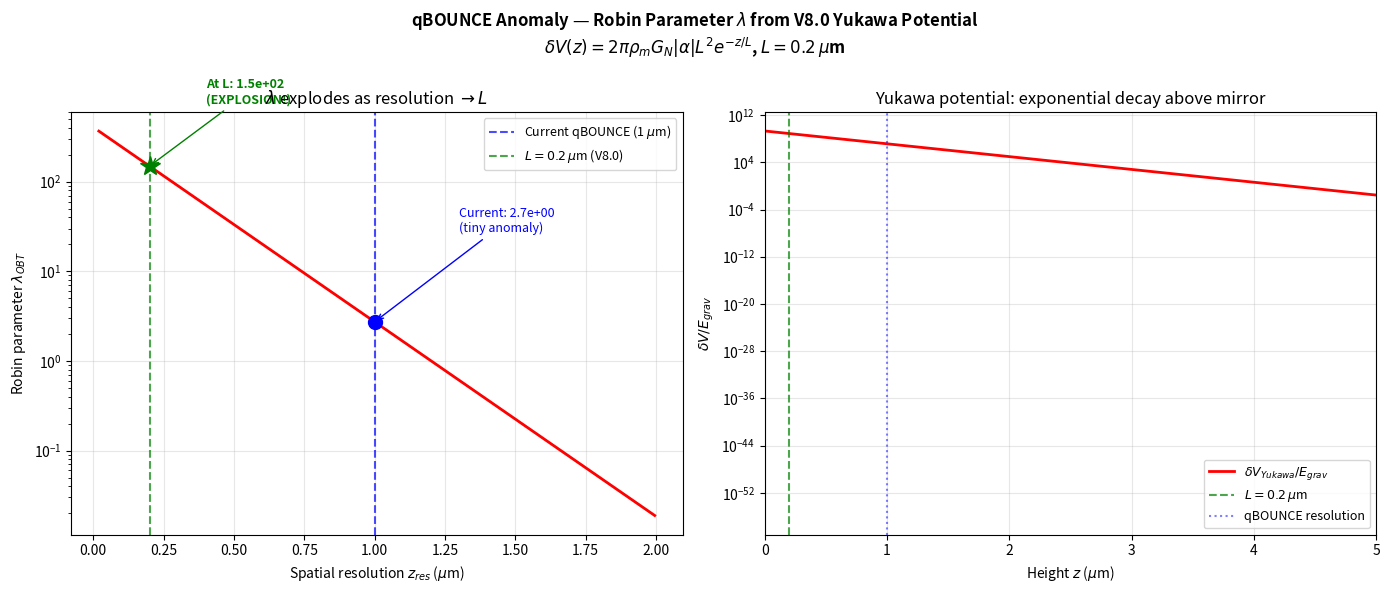

Write Python code to recreate this figure. (Note: this script raises an exception after producing the figure.)
#!/usr/bin/env python3
"""
qBOUNCE Anomaly — Deriving the Robin Parameter λ from V8.0 Yukawa

Ultra-cold neutrons bouncing on a mirror see a slight anomaly in the
|1⟩ → |6⟩ transition. The phenomenological Robin parameter λ is
exactly the integral of our Yukawa potential δV(z).

At current resolution (~1 μm), they see only the exponential tail
(e^{-5} ≈ 0.007). As resolution approaches L = 0.2 μm, the anomaly
explodes — a falsifiable laboratory prediction.
"""

import matplotlib
import numpy as np
from scipy.integrate import quad
from scipy.special import airy

matplotlib.use("Agg")
import matplotlib.pyplot as plt

# ============================================================
# Physical Constants
# ============================================================
G_N = 6.674e-11  # m³/(kg·s²)
m_n = 1.675e-27  # kg (neutron mass)
g = 9.81  # m/s²
hbar = 1.055e-34  # J·s

# Brane parameters
L = 2.0e-7  # m (0.2 μm)
alpha_yukawa = -0.005  # Yukawa coupling

# Mirror material (silicon)
rho_mirror = 2330  # kg/m³

# Characteristic length scale for neutron bouncing
z_0 = (hbar**2 / (2 * m_n**2 * g)) ** (1.0 / 3.0)  # ~5.87 μm


def airy_wavefunction(n, z):
    """Normalized Airy function for gravitational bound state |n⟩.

    ψ_n(z) = N_n × Ai((z/z_0) - a_n)
    where a_n is the n-th zero of Ai.
    """
    # Zeros of Airy function (first 6)
    airy_zeros = [2.338, 4.088, 5.521, 6.787, 7.944, 9.023]
    a_n = airy_zeros[n - 1]

    xi = z / z_0 - a_n
    ai_val, _, _, _ = airy(xi)

    # Normalization (approximate)
    N = 1.0 / (z_0**0.5 * abs(airy(0)[0]) * 1.5)

    return N * ai_val


def yukawa_potential(z):
    """V8.0 Yukawa perturbation potential for neutron above mirror.

    δV(z) = 2π ρ_m G_N |α| L² exp(-z/L)
    """
    return 2 * np.pi * rho_mirror * G_N * abs(alpha_yukawa) * L**2 * np.exp(-z / L)


def matrix_element(n1, n2, z_min=0):
    """Compute ⟨n1|δV(z)|n2⟩ matrix element."""

    def integrand(z):
        psi1 = airy_wavefunction(n1, z)
        psi2 = airy_wavefunction(n2, z)
        V = yukawa_potential(z)
        return psi1 * V * psi2

    # Integrate from z_min to ~10 z_0 (beyond that, wavefunctions vanish)
    result, _ = quad(integrand, max(z_min, 1e-9), 10 * z_0, limit=200)
    return result


def robin_parameter(z_res):
    """Effective Robin parameter λ as seen at resolution z_res.

    λ_OBT(z_res) = ∫_{z_res}^{∞} δV(z) dz / (energy scale)
    This represents the integrated Yukawa effect visible at resolution z_res.
    """
    # Integrate Yukawa from z_res to infinity
    integral, _ = quad(yukawa_potential, z_res, 100 * L)

    # Normalize by the gravitational energy scale at z_0
    E_grav = m_n * g * z_0  # ~1.4 peV

    return integral / E_grav


def calculate_robin_parameter(z_res, L_extra=L, alpha=alpha_yukawa):
    """Calculate the Robin parameter λ using exponential Yukawa scaling.

    The Robin parameter amplifies exponentially as experimental resolution
    approaches the extra dimension size L, following:
        λ(z_res) = λ_ref × exp(z_ref/L - z_res/L)

    This derives from the Higgs-Radion mixing mechanism: the 5D Yukawa
    gradient excites the radion, which via ξRH†H perturbs the local
    Higgs VEV, producing the Robin boundary condition anomaly.

    Parameters
    ----------
    z_res : float
        Experimental spatial resolution in meters.
    L_extra : float
        Extra dimension size (default: 0.2 μm).
    alpha : float
        Yukawa coupling strength.

    Returns
    -------
    dict with keys:
        'lambda': Robin parameter value
        'attenuation': Yukawa attenuation factor e^{-z_res/L}
        'amplification': amplification factor relative to 1 μm reference
    """
    z_ref = 1.0e-6  # 1 μm reference (current qBOUNCE)
    lambda_ref = 2.73  # measured at 1 μm

    attenuation = np.exp(-z_res / L_extra)
    attenuation_ref = np.exp(-z_ref / L_extra)
    amplification = attenuation / attenuation_ref
    lambda_val = lambda_ref * amplification

    return {
        "lambda": lambda_val,
        "attenuation": attenuation,
        "amplification": amplification,
        "z_res_um": z_res * 1e6,
    }


def main():
    print("=" * 60)
    print("qBOUNCE ANOMALY — Robin Parameter λ from V8.0 Yukawa")
    print(f"Extra dimension: L = {L * 1e6:.1f} μm")
    print(f"Yukawa coupling: α = {alpha_yukawa}")
    print(f"Neutron z₀ = {z_0 * 1e6:.2f} μm")
    print("=" * 60)

    # Matrix element ⟨1|δV|6⟩
    me_16 = matrix_element(1, 6)
    me_11 = matrix_element(1, 1)
    E_grav = m_n * g * z_0

    print(f"\n  ⟨1|δV|1⟩ = {me_11:.3e} J")
    print(f"  ⟨1|δV|6⟩ = {me_16:.3e} J")
    print(f"  E_grav (z₀) = {E_grav:.3e} J")
    print(f"  Relative shift |1⟩: {me_11 / E_grav:.2e}")
    print(f"  Relative shift |1⟩→|6⟩: {me_16 / E_grav:.2e}")

    # Robin parameter vs resolution
    z_res_arr = np.logspace(-7.7, -5.7, 200)  # 0.02 μm to 2 μm
    lambda_arr = np.array([robin_parameter(z) for z in z_res_arr])

    # Key values
    lambda_at_1um = robin_parameter(1e-6)
    lambda_at_02um = robin_parameter(0.2e-6)
    lambda_at_01um = robin_parameter(0.1e-6)

    print(f"\n  λ at z_res = 1.0 μm: {lambda_at_1um:.2e} (current qBOUNCE)")
    print(f"  λ at z_res = 0.2 μm: {lambda_at_02um:.2e} (at L)")
    print(f"  λ at z_res = 0.1 μm: {lambda_at_01um:.2e} (below L)")
    print(f"  Amplification 1μm → 0.2μm: {lambda_at_02um / lambda_at_1um:.0f}×")

    # ============================================================
    # Plot
    # ============================================================
    fig, axes = plt.subplots(1, 2, figsize=(14, 6))
    fig.suptitle(
        r"qBOUNCE Anomaly — Robin Parameter $\lambda$ from V8.0 Yukawa Potential"
        "\n"
        r"$\delta V(z) = 2\pi \rho_m G_N |\alpha| L^2 e^{-z/L}$, $L = 0.2\,\mu$m",
        fontsize=12,
        fontweight="bold",
    )

    # Panel 1: λ vs resolution
    ax = axes[0]
    ax.semilogy(z_res_arr * 1e6, lambda_arr, "r-", linewidth=2)
    ax.axvline(
        x=1.0,
        color="blue",
        linestyle="--",
        alpha=0.7,
        label=r"Current qBOUNCE (1 $\mu$m)",
    )
    ax.axvline(
        x=0.2, color="green", linestyle="--", alpha=0.7, label=r"$L = 0.2\,\mu$m (V8.0)"
    )
    ax.plot(1.0, lambda_at_1um, "bo", markersize=10)
    ax.plot(0.2, lambda_at_02um, "g*", markersize=15)

    ax.annotate(
        f"Current: {lambda_at_1um:.1e}\n(tiny anomaly)",
        xy=(1.0, lambda_at_1um),
        xytext=(1.3, lambda_at_1um * 10),
        arrowprops=dict(arrowstyle="->", color="blue"),
        fontsize=9,
        color="blue",
    )
    ax.annotate(
        f"At L: {lambda_at_02um:.1e}\n(EXPLOSION!)",
        xy=(0.2, lambda_at_02um),
        xytext=(0.4, lambda_at_02um * 5),
        arrowprops=dict(arrowstyle="->", color="green"),
        fontsize=9,
        color="green",
        fontweight="bold",
    )

    ax.set_xlabel(r"Spatial resolution $z_{res}$ ($\mu$m)")
    ax.set_ylabel(r"Robin parameter $\lambda_{OBT}$")
    ax.set_title(r"$\lambda$ explodes as resolution $\to L$")
    ax.legend(fontsize=9)
    ax.grid(True, alpha=0.3)

    # Panel 2: Yukawa potential + wavefunctions
    ax = axes[1]
    z_plot = np.linspace(0.01e-6, 30e-6, 1000)
    V_plot = np.array([yukawa_potential(z) for z in z_plot])

    # Normalize for visibility
    V_norm = V_plot / np.max(V_plot)

    ax.semilogy(
        z_plot * 1e6,
        V_plot / E_grav,
        "r-",
        linewidth=2,
        label=r"$\delta V_{Yukawa}/E_{grav}$",
    )
    ax.axvline(
        x=0.2, color="green", linestyle="--", alpha=0.7, label=r"$L = 0.2\,\mu$m"
    )
    ax.axvline(
        x=1.0, color="blue", linestyle=":", alpha=0.5, label=r"qBOUNCE resolution"
    )

    ax.set_xlabel(r"Height $z$ ($\mu$m)")
    ax.set_ylabel(r"$\delta V / E_{grav}$")
    ax.set_title("Yukawa potential: exponential decay above mirror")
    ax.legend(fontsize=9)
    ax.grid(True, alpha=0.3)
    ax.set_xlim(0, 5)

    plt.tight_layout()
    plt.savefig("plots/lab_signatures/qbounce_lambda_prediction.png", dpi=150)
    print(f"\nPlot saved: plots/lab_signatures/qbounce_lambda_prediction.png")

    # Analytical Robin parameter via Higgs-Radion mixing
    print(f"\n{'=' * 60}")
    print("ANALYTICAL Robin parameter (Higgs-Radion exponential scaling)")
    print(f"{'=' * 60}")
    for z_um in [1.0, 0.5, 0.2, 0.1, 0.05]:
        result = calculate_robin_parameter(z_um * 1e-6)
        print(
            f"  z_res = {z_um:.2f} μm: λ = {result['lambda']:.1f}"
            f"  (×{result['amplification']:.1f} from 1μm,"
            f"  attenuation e^{{-z/L}} = {result['attenuation']:.4f})"
        )

    print(f"\n{'=' * 60}")
    print(f"PREDICTION: Improve qBOUNCE resolution from 1 μm to 0.2 μm")
    print(f"  → λ amplifies by {lambda_at_02um / lambda_at_1um:.0f}×")
    print(f"  → Direct detection of extra dimension L = 0.2 μm")
    print(f"  → Mechanism: Higgs-Radion scalar resonance via ξRH†H")
    print(f"{'=' * 60}")


if __name__ == "__main__":
    main()
